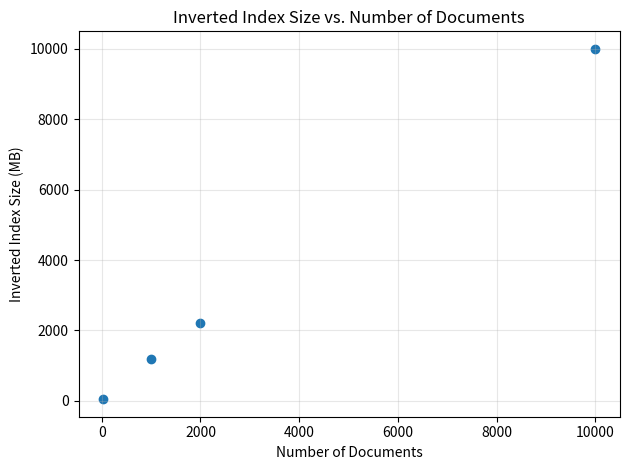

The script that saved this image:

import matplotlib.pyplot as plt

# Replace these example placeholders with your measurements
docs = [30, 1000, 2000, 10000]
index_size_mb = [48, 1200, 2200, 10000]

plt.scatter(docs, index_size_mb)

plt.xlabel("Number of Documents")
plt.ylabel("Inverted Index Size (MB)")
plt.title("Inverted Index Size vs. Number of Documents")

plt.grid(True, alpha=0.3)
plt.tight_layout()
plt.show()
